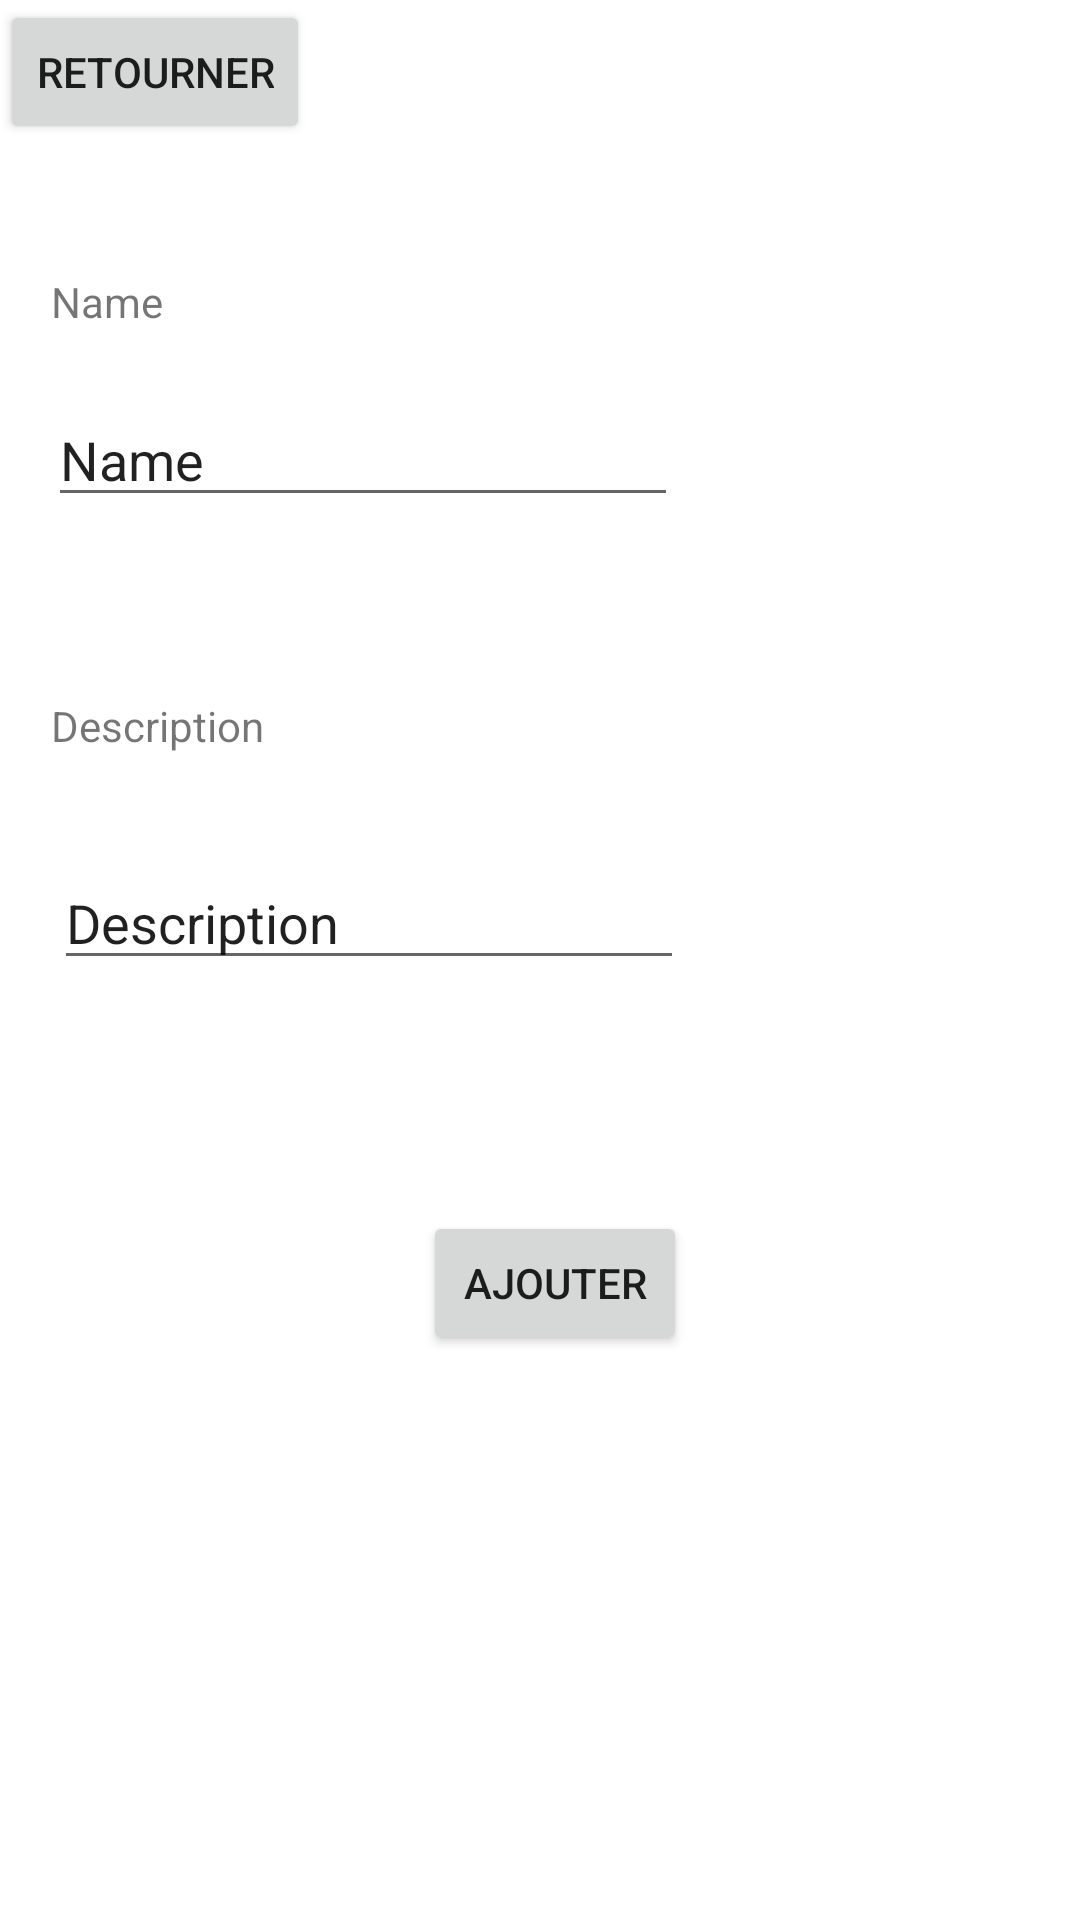

Layout XML and referenced resources for this Android screen:
<!-- AndroidManifest.xml: application theme Theme.ListFileTest -->
<!-- res/layout/create_layout.xml -->
<?xml version="1.0" encoding="utf-8"?>
<androidx.constraintlayout.widget.ConstraintLayout xmlns:android="http://schemas.android.com/apk/res/android"
    xmlns:app="http://schemas.android.com/apk/res-auto"
    xmlns:tools="http://schemas.android.com/tools"
    android:layout_width="match_parent"
    android:layout_height="match_parent">

    <EditText
        android:id="@+id/editName"
        android:layout_width="wrap_content"
        android:layout_height="wrap_content"
        android:layout_marginStart="16dp"
        android:layout_marginLeft="16dp"
        android:layout_marginTop="131dp"
        android:ems="10"
        android:inputType="textPersonName"
        android:text="Name"
        app:layout_constraintStart_toStartOf="parent"
        app:layout_constraintTop_toTopOf="parent" />

    <TextView
        android:id="@+id/name"
        android:layout_width="wrap_content"
        android:layout_height="wrap_content"
        android:layout_marginStart="17dp"
        android:layout_marginLeft="17dp"
        android:layout_marginBottom="21dp"
        android:text="Name"
        app:layout_constraintBottom_toTopOf="@+id/editName"
        app:layout_constraintStart_toStartOf="parent" />

    <EditText
        android:id="@+id/editDescription"
        android:layout_width="wrap_content"
        android:layout_height="wrap_content"
        android:layout_marginStart="18dp"
        android:layout_marginLeft="18dp"
        android:layout_marginTop="34dp"
        android:ems="10"
        android:inputType="textPersonName"
        android:text="Description"
        app:layout_constraintStart_toStartOf="parent"
        app:layout_constraintTop_toBottomOf="@+id/description" />

    <TextView
        android:id="@+id/description"
        android:layout_width="wrap_content"
        android:layout_height="wrap_content"
        android:layout_marginStart="17dp"
        android:layout_marginLeft="17dp"
        android:layout_marginTop="60dp"
        android:text="Description"
        app:layout_constraintStart_toStartOf="parent"
        app:layout_constraintTop_toBottomOf="@+id/editName" />

    <Button
        android:id="@+id/ajouter"
        android:layout_width="wrap_content"
        android:layout_height="wrap_content"
        android:layout_marginStart="123dp"
        android:layout_marginLeft="123dp"
        android:layout_marginTop="77dp"
        android:text="Ajouter"
        app:layout_constraintStart_toStartOf="@+id/editDescription"
        app:layout_constraintTop_toBottomOf="@+id/editDescription" />

    <Button
        android:id="@+id/getBack"
        android:layout_width="wrap_content"
        android:layout_height="wrap_content"
        android:text="Retourner"
        tools:layout_editor_absoluteX="4dp"
        tools:layout_editor_absoluteY="13dp" />
</androidx.constraintlayout.widget.ConstraintLayout>
<!-- resources referenced by this layout -->
<resources>
  <style name="Theme.ListFileTest" parent="Theme.MaterialComponents.DayNight.DarkActionBar">
          
          <item name="colorPrimary">@color/purple_500</item>
          <item name="colorPrimaryVariant">@color/purple_700</item>
          <item name="colorOnPrimary">@color/white</item>
          
          <item name="colorSecondary">@color/teal_200</item>
          <item name="colorSecondaryVariant">@color/teal_700</item>
          <item name="colorOnSecondary">@color/black</item>
          
          <item name="android:statusBarColor" tools:targetApi="l">?attr/colorPrimaryVariant</item>
          
      </style>
  <!-- not gathered from this repository: default colours our renderer supplied (Android Studio template values) -->
  <color name="purple_500">#FF6200EE</color>
  <color name="purple_700">#FF3700B3</color>
  <color name="teal_200">#FF03DAC5</color>
  <color name="teal_700">#FF018786</color>
  <color name="black">#FF000000</color>
  <color name="white">#FFFFFFFF</color>
</resources>
